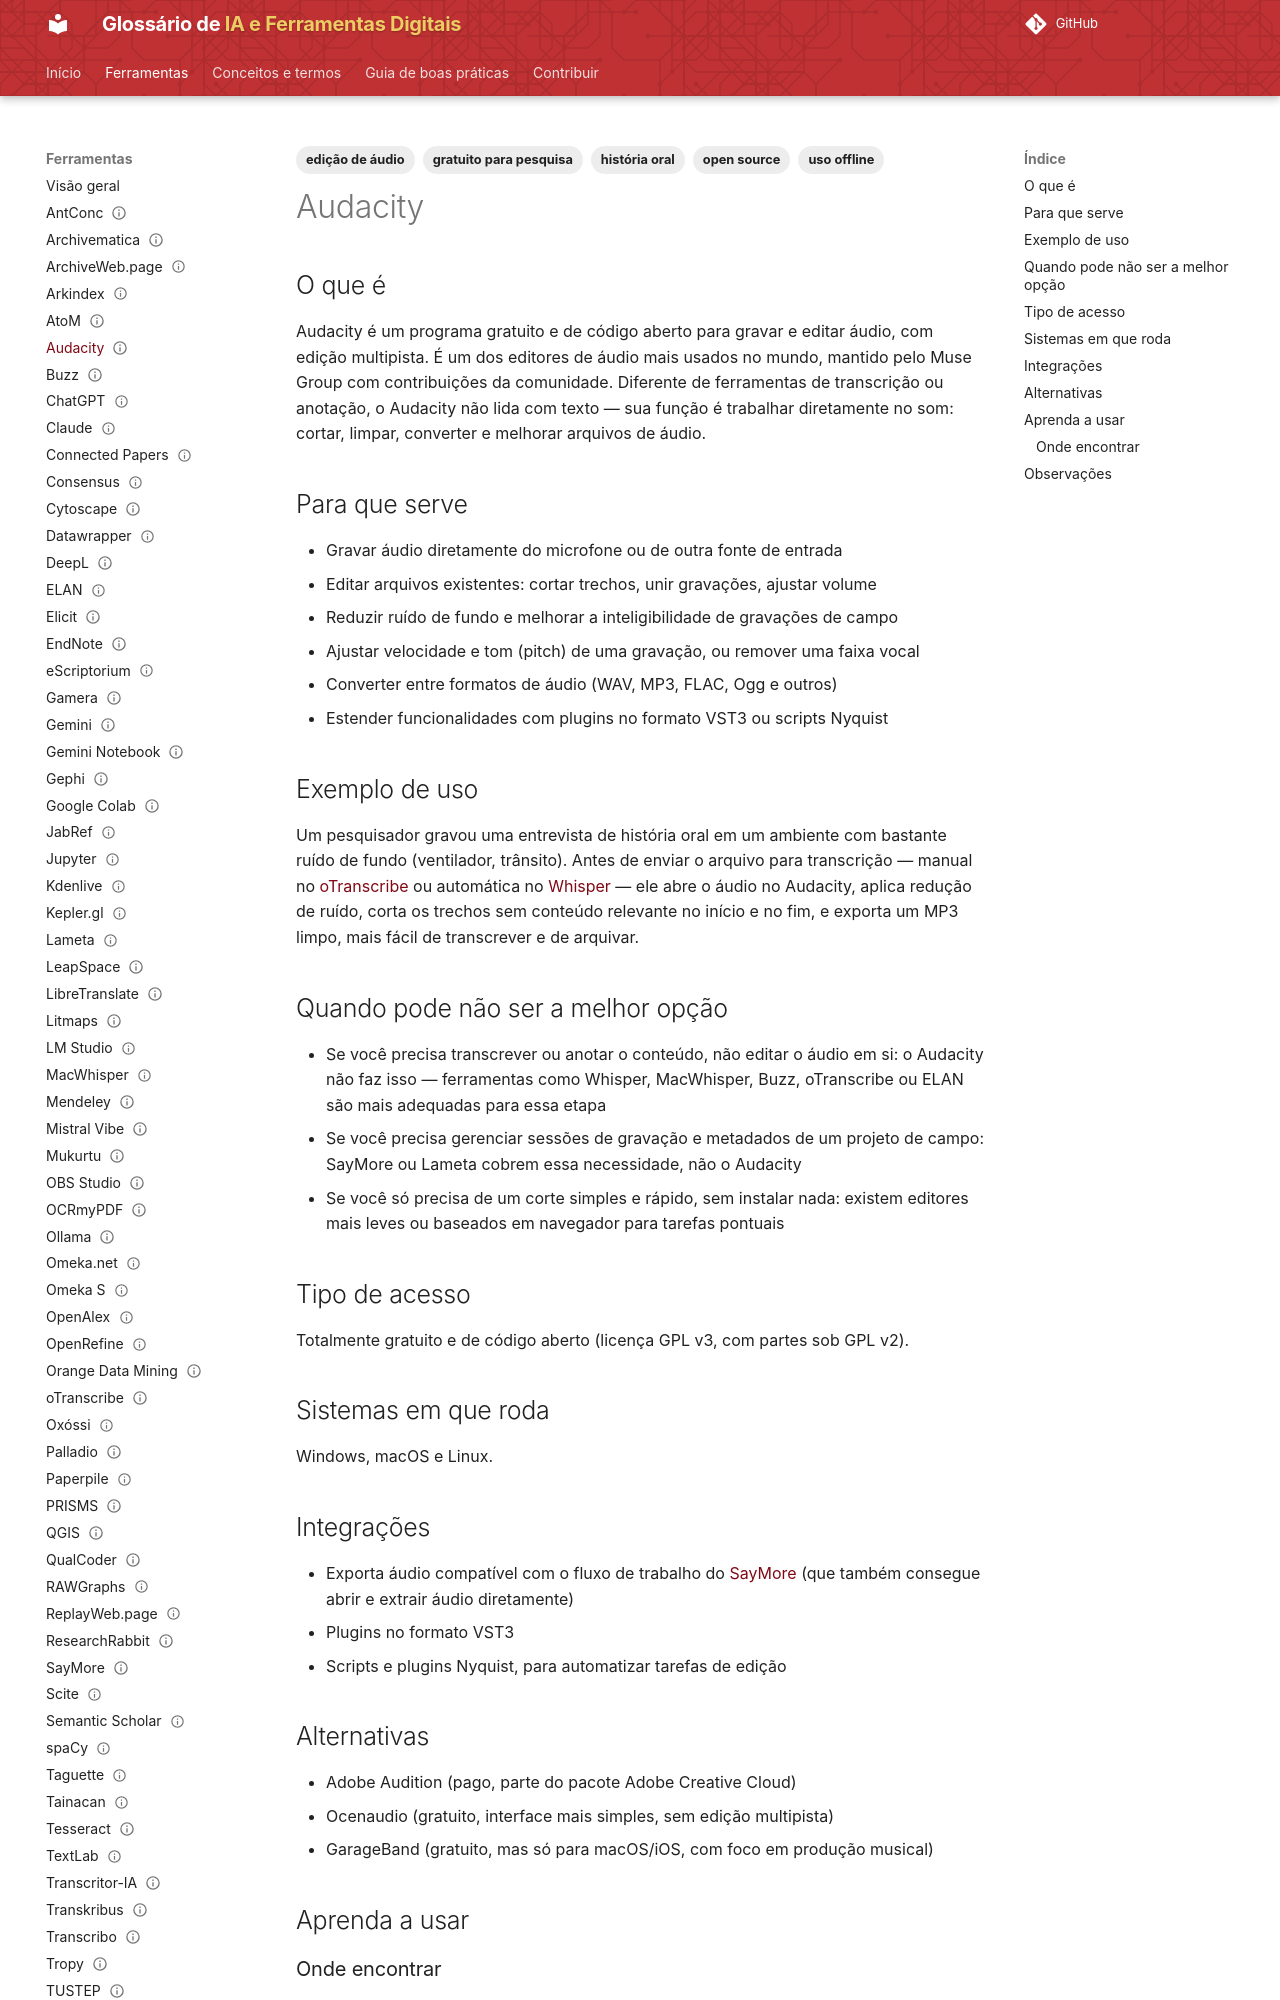

repository: lucchesia/iaguia-coc-fiocruz · page: ferramentas/audacity/index.html · generator: mkdocs

---
title: "Audacity"
slug: "audacity"

entry_type: "ferramenta"
tool_type: "aplicativo"

category: "edição de áudio"

tags:
  - edição de áudio
  - história oral
  - open source
  - uso offline
  - gratuito para pesquisa
aliases: []

source_model: aberto
software_license: GPL-3.0
access_model: gratuito

systems:
  - Windows
  - macOS
  - Linux
curva_aprendizado: "baixa a moderada"
integrations:
  - SayMore
  - VST3
  - Nyquist

concepts: []
alternatives:
  - Adobe Audition
  - Ocenaudio
  - GarageBand

official_site: "https://www.audacityteam.org/"
documentation: "https://manual.audacityteam.org/"
forum: "https://forum.audacityteam.org/"
repository: "https://github.com/audacity/audacity"

caveats: []
learning_resources: []
academic_use: []
tool_status: ativa
status: publicado
reviewed: true
last_reviewed: "2026-08-20"
---

## O que é

Audacity é um programa gratuito e de código aberto para gravar e editar áudio, com edição multipista. É um dos editores de áudio mais usados no mundo, mantido pelo Muse Group com contribuições da comunidade. Diferente de ferramentas de transcrição ou anotação, o Audacity não lida com texto — sua função é trabalhar diretamente no som: cortar, limpar, converter e melhorar arquivos de áudio.

## Para que serve

- Gravar áudio diretamente do microfone ou de outra fonte de entrada
- Editar arquivos existentes: cortar trechos, unir gravações, ajustar volume
- Reduzir ruído de fundo e melhorar a inteligibilidade de gravações de campo
- Ajustar velocidade e tom (pitch) de uma gravação, ou remover uma faixa vocal
- Converter entre formatos de áudio (WAV, MP3, FLAC, Ogg e outros)
- Estender funcionalidades com plugins no formato VST3 ou scripts Nyquist

## Exemplo de uso

Um pesquisador gravou uma entrevista de história oral em um ambiente com bastante ruído de fundo (ventilador, trânsito). Antes de enviar o arquivo para transcrição — manual no [oTranscribe](otranscribe.md) ou automática no [Whisper](whisper.md) — ele abre o áudio no Audacity, aplica redução de ruído, corta os trechos sem conteúdo relevante no início e no fim, e exporta um MP3 limpo, mais fácil de transcrever e de arquivar.

## Quando pode não ser a melhor opção

- Se você precisa transcrever ou anotar o conteúdo, não editar o áudio em si: o Audacity não faz isso — ferramentas como Whisper, MacWhisper, Buzz, oTranscribe ou ELAN são mais adequadas para essa etapa
- Se você precisa gerenciar sessões de gravação e metadados de um projeto de campo: SayMore ou Lameta cobrem essa necessidade, não o Audacity
- Se você só precisa de um corte simples e rápido, sem instalar nada: existem editores mais leves ou baseados em navegador para tarefas pontuais

## Tipo de acesso

Totalmente gratuito e de código aberto (licença GPL v3, com partes sob GPL v2).

## Sistemas em que roda

Windows, macOS e Linux.
